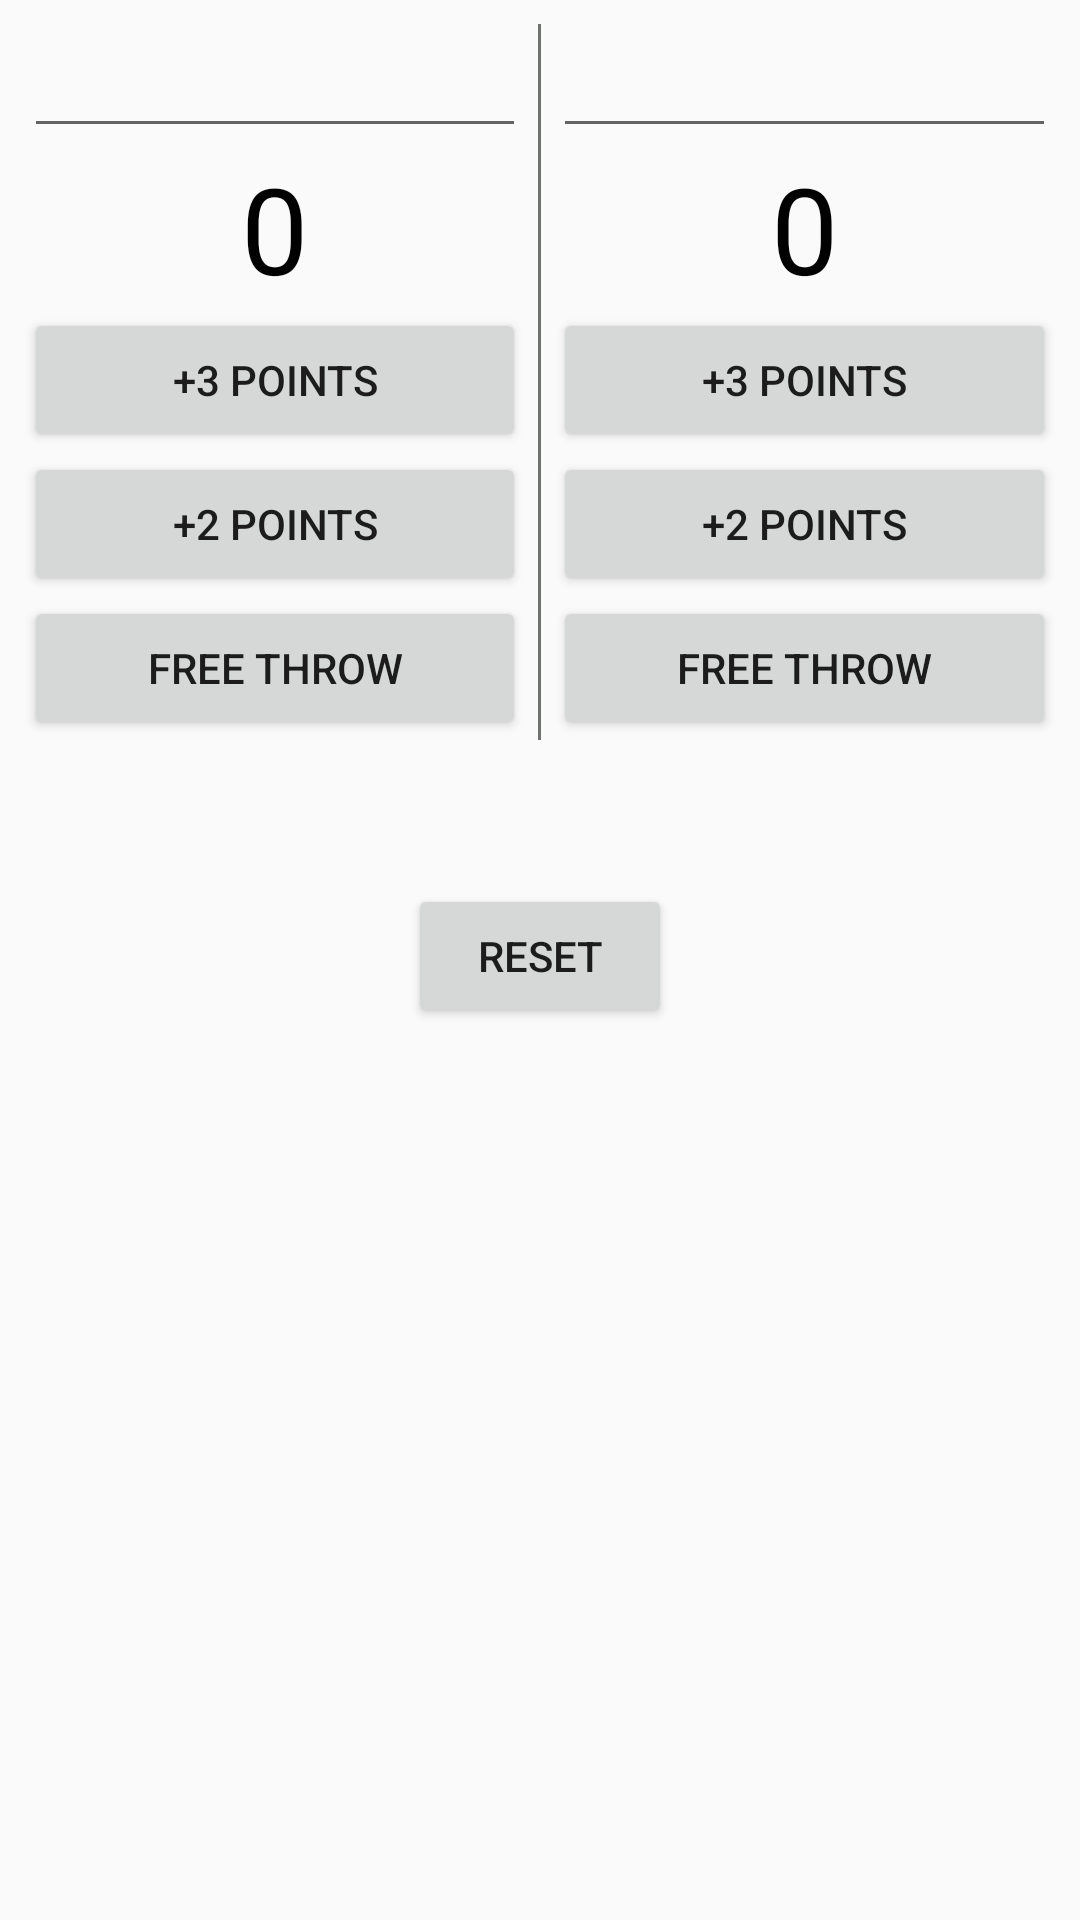

The Android layout XML behind this screen, and the referenced resources:
<!-- AndroidManifest.xml: application theme AppTheme -->
<!-- res/layout/activity_main.xml -->
<?xml version="1.0" encoding="utf-8"?>
<LinearLayout
    xmlns:android="http://schemas.android.com/apk/res/android"
    xmlns:app="http://schemas.android.com/apk/res-auto"
    xmlns:tools="http://schemas.android.com/tools"
    android:layout_width="match_parent"
    android:layout_height="match_parent"
    android:orientation="vertical"
    tools:context=".MainActivity">


<LinearLayout
    android:layout_width="match_parent"
    android:layout_height="wrap_content"
    android:orientation="horizontal"
    android:padding="8dp">

    <include
        layout="@layout/teama_layout"
        android:layout_weight="1"
        android:layout_width="0dp"
        android:layout_height="wrap_content"
        android:layout_marginRight="4dp"/>
    <View
        android:layout_width="1dp"
        android:layout_height="match_parent"
        android:background="@color/colorAccent"/>

    <include layout="@layout/teamb_layout"
        android:layout_weight="1"
        android:layout_width="0dp"
        android:layout_height="wrap_content"
        android:layout_marginLeft="4dp"/>

</LinearLayout>

    <Button
        android:layout_width="wrap_content"
        android:layout_height="wrap_content"
        android:text="@string/btn_reset"
        android:layout_marginTop="40dp"
        android:layout_gravity="center"
        android:onClick="reset"/>

</LinearLayout>
<!-- res/layout/teama_layout.xml (included above) -->
<?xml version="1.0" encoding="utf-8"?>
<LinearLayout
    xmlns:android="http://schemas.android.com/apk/res/android"
    android:id="@+id/teamA"
    android:layout_width="match_parent"
    android:layout_height="wrap_content"
    android:orientation="vertical">
    <EditText
        android:layout_width="match_parent"
        android:layout_height="wrap_content"
        android:layout_gravity="center"/>

    <TextView
        android:id="@+id/teamA_score"
        android:layout_width="wrap_content"
        android:layout_height="wrap_content"
        android:textColor="@color/colorScore"
        android:text="0"
        android:textSize="40dp"
        android:layout_gravity="center"/>
    <Button
        android:layout_width="match_parent"
        android:layout_height="wrap_content"
        android:text="@string/btn_three_points"
        android:onClick="scoreThreeA"/>
    <Button
        android:layout_width="match_parent"
        android:layout_height="wrap_content"
        android:text="@string/btn_two_points"
        android:onClick="scoreTwoA"/>
    <Button
        android:layout_width="match_parent"
        android:layout_height="wrap_content"
        android:text="@string/btn_free_throw"
        android:onClick="scoreOneA"/>

</LinearLayout>
<!-- res/layout/teamb_layout.xml (included above) -->
<?xml version="1.0" encoding="utf-8"?>
<LinearLayout

    xmlns:android="http://schemas.android.com/apk/res/android"
    android:id="@+id/teamB"
    android:layout_width="match_parent"
    android:layout_height="wrap_content"
    android:orientation="vertical">

    <EditText
        android:layout_width="match_parent"
        android:layout_height="wrap_content"
        android:layout_gravity="center" />

    <TextView
        android:id="@+id/teamB_score"
        android:layout_width="wrap_content"
        android:layout_height="wrap_content"
        android:layout_gravity="center"
        android:text="0"
        android:textColor="@color/colorScore"
        android:textSize="40dp" />

    <Button
        android:layout_width="match_parent"
        android:layout_height="wrap_content"
        android:onClick="scoreThreeB"
        android:text="@string/btn_three_points" />

    <Button
        android:layout_width="match_parent"
        android:layout_height="wrap_content"
        android:onClick="scoreTwoB"
        android:text="@string/btn_two_points" />

    <Button
        android:layout_width="match_parent"
        android:layout_height="wrap_content"
        android:onClick="scoreOneB"
        android:text="@string/btn_free_throw" />

</LinearLayout>
<!-- resources referenced by this layout -->
<resources>
  <color name="colorAccent">#6E716E</color>
  <color name="colorScore">#000000</color>
  <string name="btn_free_throw">FREE THROW</string>
  <string name="btn_reset">RESET</string>
  <string name="btn_three_points">+3 POINTS</string>
  <string name="btn_two_points">+2 POINTS</string>
  <style name="AppTheme" parent="Theme.AppCompat.Light.DarkActionBar">
          
          <item name="colorPrimary">@color/colorPrimary</item>
          <item name="colorPrimaryDark">@color/colorPrimaryDark</item>
          <item name="colorAccent">@color/colorAccent</item>
          <item name="colorScore">#000000</item>
      </style>
  <color name="colorPrimary">#6200EE</color>
  <color name="colorPrimaryDark">#3700B3</color>
</resources>
